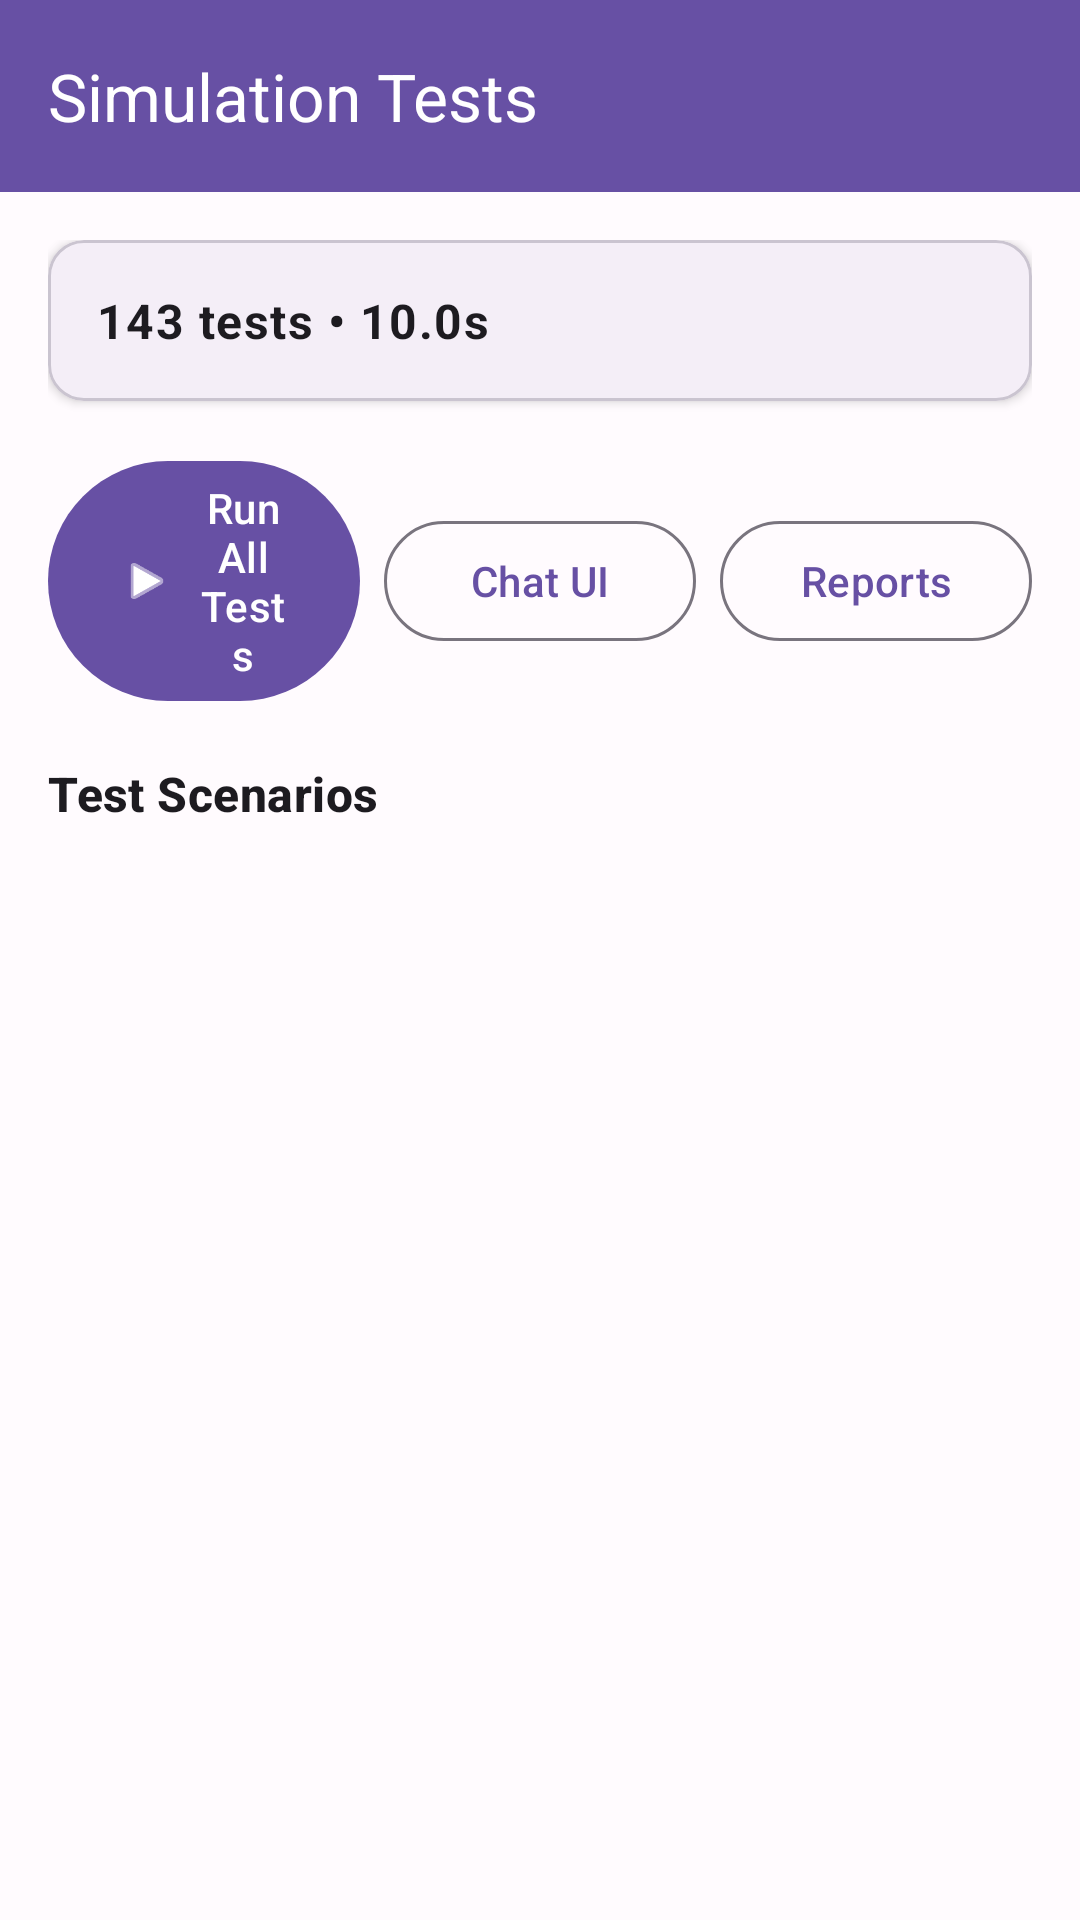

Layout XML and referenced resources for this Android screen:
<!-- AndroidManifest.xml: activity theme Theme.InfinityGauntletSimulation -->
<!-- res/layout/activity_main.xml -->
<?xml version="1.0" encoding="utf-8"?>
<androidx.coordinatorlayout.widget.CoordinatorLayout 
    xmlns:android="http://schemas.android.com/apk/res/android"
    xmlns:app="http://schemas.android.com/apk/res-auto"
    xmlns:tools="http://schemas.android.com/tools"
    android:layout_width="match_parent"
    android:layout_height="match_parent"
    tools:context=".MainActivity">

    
    <com.google.android.material.appbar.AppBarLayout
        android:layout_width="match_parent"
        android:layout_height="wrap_content">

        <com.google.android.material.appbar.MaterialToolbar
            android:id="@+id/toolbar"
            android:layout_width="match_parent"
            android:layout_height="?attr/actionBarSize"
            android:background="?attr/colorPrimary"
            android:elevation="4dp"
            app:title="@string/main_activity_title"
            app:titleTextColor="@color/white" />

    </com.google.android.material.appbar.AppBarLayout>

    
    <androidx.core.widget.NestedScrollView
        android:layout_width="match_parent"
        android:layout_height="match_parent"
        app:layout_behavior="@string/appbar_scrolling_view_behavior">

        <LinearLayout
            android:layout_width="match_parent"
            android:layout_height="wrap_content"
            android:orientation="vertical"
            android:padding="16dp">

            
            <com.google.android.material.card.MaterialCardView
                android:layout_width="match_parent"
                android:layout_height="wrap_content"
                android:layout_marginBottom="16dp"
                app:cardCornerRadius="12dp"
                app:cardElevation="2dp">

                <LinearLayout
                    android:layout_width="match_parent"
                    android:layout_height="wrap_content"
                    android:orientation="vertical"
                    android:padding="16dp">

                    <TextView
                        android:id="@+id/statsText"
                        android:layout_width="wrap_content"
                        android:layout_height="wrap_content"
                        android:text="143 tests • 10.0s"
                        android:textAppearance="?attr/textAppearanceBodyLarge"
                        android:textStyle="bold" />

                    <ProgressBar
                        android:id="@+id/progressBar"
                        style="?android:attr/progressBarStyleHorizontal"
                        android:layout_width="match_parent"
                        android:layout_height="wrap_content"
                        android:layout_marginTop="8dp"
                        android:visibility="gone"
                        android:max="100"
                        android:progress="0" />

                </LinearLayout>

            </com.google.android.material.card.MaterialCardView>

            
            <LinearLayout
                android:layout_width="match_parent"
                android:layout_height="wrap_content"
                android:orientation="horizontal"
                android:layout_marginBottom="16dp"
                android:gravity="center">

                <com.google.android.material.button.MaterialButton
                    android:id="@+id/runAllButton"
                    android:layout_width="0dp"
                    android:layout_height="wrap_content"
                    android:layout_weight="1"
                    android:layout_marginEnd="8dp"
                    android:text="@string/run_all_tests"
                    app:icon="@android:drawable/ic_media_play"
                    app:iconGravity="start" />

                <com.google.android.material.button.MaterialButton
                    android:id="@+id/chatUiButton"
                    android:layout_width="0dp"
                    android:layout_height="wrap_content"
                    android:layout_weight="1"
                    android:layout_marginEnd="8dp"
                    android:text="@string/open_chat_ui"
                    style="@style/Widget.Material3.Button.OutlinedButton" />

                <com.google.android.material.button.MaterialButton
                    android:id="@+id/reportsButton"
                    android:layout_width="0dp"
                    android:layout_height="wrap_content"
                    android:layout_weight="1"
                    android:text="@string/open_reports"
                    style="@style/Widget.Material3.Button.OutlinedButton" />

            </LinearLayout>

            
            <TextView
                android:layout_width="wrap_content"
                android:layout_height="wrap_content"
                android:layout_marginBottom="8dp"
                android:text="Test Scenarios"
                android:textAppearance="?attr/textAppearanceTitleMedium"
                android:textStyle="bold" />

            <androidx.recyclerview.widget.RecyclerView
                android:id="@+id/scenariosRecyclerView"
                android:layout_width="match_parent"
                android:layout_height="wrap_content"
                android:nestedScrollingEnabled="false"
                tools:listitem="@layout/item_test_scenario"
                tools:itemCount="5" />

        </LinearLayout>

    </androidx.core.widget.NestedScrollView>

</androidx.coordinatorlayout.widget.CoordinatorLayout>
<!-- res/layout/item_test_scenario.xml (included above) -->
<?xml version="1.0" encoding="utf-8"?>
<com.google.android.material.card.MaterialCardView 
    xmlns:android="http://schemas.android.com/apk/res/android"
    xmlns:app="http://schemas.android.com/apk/res-auto"
    xmlns:tools="http://schemas.android.com/tools"
    android:layout_width="match_parent"
    android:layout_height="wrap_content"
    android:layout_marginBottom="8dp"
    app:cardCornerRadius="12dp"
    app:cardElevation="2dp">

    <LinearLayout
        android:layout_width="match_parent"
        android:layout_height="wrap_content"
        android:orientation="vertical"
        android:padding="16dp">

        
        <LinearLayout
            android:layout_width="match_parent"
            android:layout_height="wrap_content"
            android:orientation="horizontal"
            android:gravity="center_vertical">

            <LinearLayout
                android:layout_width="0dp"
                android:layout_height="wrap_content"
                android:layout_weight="1"
                android:orientation="vertical">

                <TextView
                    android:id="@+id/scenarioName"
                    android:layout_width="wrap_content"
                    android:layout_height="wrap_content"
                    android:textAppearance="?attr/textAppearanceTitleMedium"
                    android:textStyle="bold"
                    tools:text="Battle System" />

                <TextView
                    android:id="@+id/scenarioDescription"
                    android:layout_width="wrap_content"
                    android:layout_height="wrap_content"
                    android:layout_marginTop="4dp"
                    android:textAppearance="?attr/textAppearanceBodySmall"
                    android:textColor="?attr/colorOnSurfaceVariant"
                    tools:text="Tests battle mechanics and damage calculation" />

            </LinearLayout>

            <com.google.android.material.button.MaterialButton
                android:id="@+id/runButton"
                android:layout_width="wrap_content"
                android:layout_height="wrap_content"
                android:text="@string/run_button"
                android:contentDescription="@string/cd_run_button"
                style="@style/Widget.Material3.Button.TonalButton" />

        </LinearLayout>

        
        <LinearLayout
            android:layout_width="match_parent"
            android:layout_height="wrap_content"
            android:layout_marginTop="12dp"
            android:orientation="horizontal"
            android:gravity="center_vertical">

            <TextView
                android:id="@+id/scenarioStats"
                android:layout_width="0dp"
                android:layout_height="wrap_content"
                android:layout_weight="1"
                android:textAppearance="?attr/textAppearanceBodyMedium"
                tools:text="58 tests • 4.2s" />

            <TextView
                android:id="@+id/scenarioStatus"
                android:layout_width="wrap_content"
                android:layout_height="wrap_content"
                android:textAppearance="?attr/textAppearanceBodyMedium"
                android:textStyle="bold"
                android:contentDescription="@string/cd_scenario_status"
                tools:text="Passed (95.0%)" />

        </LinearLayout>

        
        <com.google.android.material.progressindicator.LinearProgressIndicator
            android:id="@+id/scenarioProgress"
            android:layout_width="match_parent"
            android:layout_height="wrap_content"
            android:layout_marginTop="8dp"
            android:visibility="gone"
            app:indicatorColor="?attr/colorPrimary"
            app:trackColor="?attr/colorSurfaceVariant"
            tools:progress="95"
            tools:visibility="visible" />

    </LinearLayout>

</com.google.android.material.card.MaterialCardView>
<!-- resources referenced by this layout -->
<resources>
  <color name="white">#FFFFFF</color>
  <string name="cd_run_button">Run test scenario</string>
  <string name="cd_scenario_status">Test scenario status indicator</string>
  <string name="main_activity_title">Simulation Tests</string>
  <string name="open_chat_ui">Chat UI</string>
  <string name="open_reports">Reports</string>
  <string name="run_all_tests">Run All Tests</string>
  <string name="run_button">Run</string>
  <style name="Theme.InfinityGauntletSimulation" parent="Base.Theme.InfinityGauntletSimulation">
          
      </style>
  <color name="md_theme_light_primary">#6750A4</color>
  <color name="md_theme_light_onPrimary">#FFFFFF</color>
  <color name="md_theme_light_primaryContainer">#EADDFF</color>
  <color name="md_theme_light_onPrimaryContainer">#21005D</color>
  <color name="md_theme_light_secondary">#625B71</color>
  <color name="md_theme_light_onSecondary">#FFFFFF</color>
  <color name="md_theme_light_secondaryContainer">#E8DEF8</color>
  <color name="md_theme_light_onSecondaryContainer">#1D192B</color>
  <color name="md_theme_light_tertiary">#7D5260</color>
  <color name="md_theme_light_onTertiary">#FFFFFF</color>
  <color name="md_theme_light_tertiaryContainer">#FFD8E4</color>
  <color name="md_theme_light_onTertiaryContainer">#31111D</color>
  <color name="md_theme_light_error">#B3261E</color>
  <color name="md_theme_light_errorContainer">#F9DEDC</color>
  <color name="md_theme_light_onError">#FFFFFF</color>
  <color name="md_theme_light_onErrorContainer">#410E0B</color>
  <color name="md_theme_light_background">#FFFBFE</color>
  <color name="md_theme_light_onBackground">#1C1B1F</color>
  <color name="md_theme_light_surface">#FFFBFE</color>
  <color name="md_theme_light_onSurface">#1C1B1F</color>
  <color name="md_theme_light_surfaceVariant">#E7E0EC</color>
  <color name="md_theme_light_onSurfaceVariant">#49454F</color>
  <color name="md_theme_light_outline">#79747E</color>
</resources>
